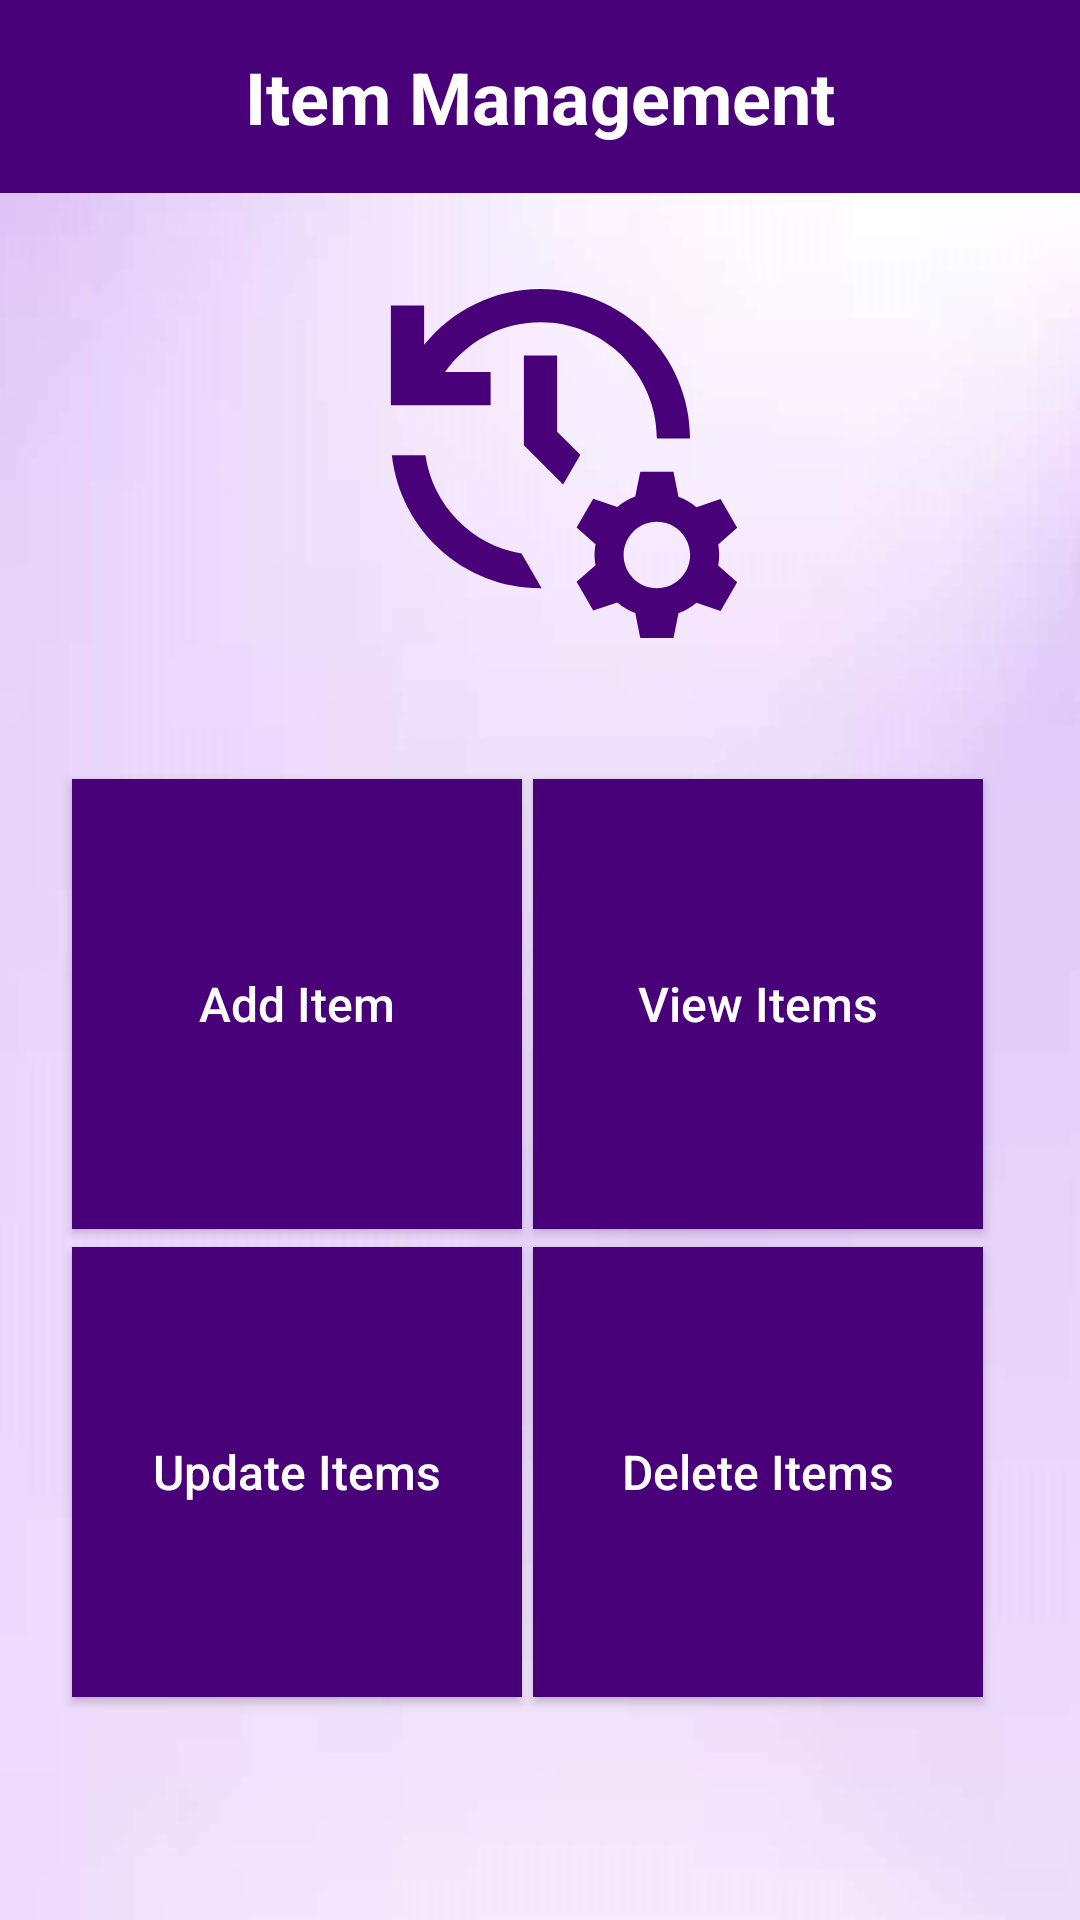

Produce the Android XML layout that renders to this screen, including the resource entries it uses.
<!-- AndroidManifest.xml: application theme Theme.Clothify -->
<!-- res/layout/activity_item_management.xml -->
<?xml version="1.0" encoding="utf-8"?>
<androidx.constraintlayout.widget.ConstraintLayout xmlns:android="http://schemas.android.com/apk/res/android"
    xmlns:app="http://schemas.android.com/apk/res-auto"
    xmlns:tools="http://schemas.android.com/tools"
    android:layout_width="match_parent"
    android:layout_height="match_parent"
    android:background="@drawable/bg"
    tools:context=".Item_management">

    <TextView
        android:id="@+id/textView4"
        android:layout_width="match_parent"
        android:layout_height="wrap_content"
        android:background="#480178"
        android:gravity="center_horizontal"
        android:padding="16dp"
        android:text="Item Management"
        android:textColor="@color/white"
        android:textSize="24dp"
        android:textStyle="bold"
        app:layout_constraintBottom_toBottomOf="parent"
        app:layout_constraintEnd_toEndOf="parent"
        app:layout_constraintHorizontal_bias="0.0"
        app:layout_constraintStart_toStartOf="parent"
        app:layout_constraintTop_toTopOf="parent"
        app:layout_constraintVertical_bias="0.0" />

    <Button
        android:id="@+id/deleteItemsNavigator"
        android:layout_width="150dp"
        android:layout_height="150dp"
        android:background="#480178"
        android:onClick="goToDeleteItem"
        android:text="Delete Items"
        android:textAllCaps="false"
        android:textColor="@color/white"
        android:textSize="16dp"
        app:layout_constraintBottom_toBottomOf="parent"
        app:layout_constraintEnd_toEndOf="parent"
        app:layout_constraintHorizontal_bias="0.846"
        app:layout_constraintStart_toStartOf="parent"
        app:layout_constraintTop_toTopOf="parent"
        app:layout_constraintVertical_bias="0.848" />

    <Button
        android:id="@+id/viewItems"
        android:layout_width="150dp"
        android:layout_height="150dp"
        android:background="#480178"
        android:onClick="goToViewItem"
        android:text="View Items"
        android:textAllCaps="false"
        android:textColor="@color/white"
        android:textSize="16dp"
        app:layout_constraintBottom_toBottomOf="parent"
        app:layout_constraintEnd_toEndOf="parent"
        app:layout_constraintHorizontal_bias="0.846"
        app:layout_constraintStart_toStartOf="parent"
        app:layout_constraintTop_toTopOf="parent"
        app:layout_constraintVertical_bias="0.53" />

    <Button
        android:id="@+id/updateItemsNavigator"
        android:layout_width="150dp"
        android:layout_height="150dp"
        android:background="#480178"
        android:onClick="goToUpdateItem"
        android:text="Update Items"
        android:textAllCaps="false"
        android:textColor="@color/white"
        android:textSize="16dp"
        app:layout_constraintBottom_toBottomOf="parent"
        app:layout_constraintEnd_toEndOf="parent"
        app:layout_constraintHorizontal_bias="0.114"
        app:layout_constraintStart_toStartOf="parent"
        app:layout_constraintTop_toTopOf="parent"
        app:layout_constraintVertical_bias="0.848" />

    <Button
        android:id="@+id/addNewNavigator"
        android:layout_width="150dp"
        android:layout_height="150dp"
        android:background="#480178"
        android:onClick="goToAddNewItem"
        android:text="Add Item"
        android:textAllCaps="false"
        android:textColor="@color/white"
        android:textSize="16dp"
        app:layout_constraintBottom_toBottomOf="parent"
        app:layout_constraintEnd_toEndOf="parent"
        app:layout_constraintHorizontal_bias="0.114"
        app:layout_constraintStart_toStartOf="parent"
        app:layout_constraintTop_toTopOf="parent"
        app:layout_constraintVertical_bias="0.53" />

    <ImageView
        android:id="@+id/imageView24"
        android:layout_width="139dp"
        android:layout_height="133dp"
        app:layout_constraintBottom_toBottomOf="parent"
        app:layout_constraintEnd_toEndOf="parent"
        app:layout_constraintStart_toStartOf="parent"
        app:layout_constraintTop_toTopOf="@+id/textView4"
        app:layout_constraintVertical_bias="0.157"
        app:srcCompat="@drawable/baseline_manage_history_24" />


</androidx.constraintlayout.widget.ConstraintLayout>
<!-- resources referenced by this layout -->
<resources>
  <color name="white">#FFFFFFFF</color>
  <!-- drawable baseline_manage_history_24 (drawable) -->
  <vector android:height="24dp" android:tint="#480178"
      android:viewportHeight="24" android:viewportWidth="24"
      android:width="24dp" xmlns:android="http://schemas.android.com/apk/res/android">
      <path android:fillColor="@android:color/white" android:pathData="M22.69,18.37l1.14,-1l-1,-1.73l-1.45,0.49c-0.32,-0.27 -0.68,-0.48 -1.08,-0.63L20,14h-2l-0.3,1.49c-0.4,0.15 -0.76,0.36 -1.08,0.63l-1.45,-0.49l-1,1.73l1.14,1c-0.08,0.5 -0.08,0.76 0,1.26l-1.14,1l1,1.73l1.45,-0.49c0.32,0.27 0.68,0.48 1.08,0.63L18,24h2l0.3,-1.49c0.4,-0.15 0.76,-0.36 1.08,-0.63l1.45,0.49l1,-1.73l-1.14,-1C22.77,19.13 22.77,18.87 22.69,18.37zM19,21c-1.1,0 -2,-0.9 -2,-2s0.9,-2 2,-2s2,0.9 2,2S20.1,21 19,21zM11,7v5.41l2.36,2.36l1.04,-1.79L13,11.59V7H11zM21,12c0,-4.97 -4.03,-9 -9,-9C9.17,3 6.65,4.32 5,6.36V4H3v6h6V8H6.26C7.53,6.19 9.63,5 12,5c3.86,0 7,3.14 7,7H21zM10.86,18.91C7.87,18.42 5.51,16.01 5.08,13H3.06c0.5,4.5 4.31,8 8.94,8c0.02,0 0.05,0 0.07,0L10.86,18.91z"/>
  </vector>
  <!-- drawable bg: jpg bitmap (drawable, 34971 bytes) -->
  <style name="Theme.Clothify" parent="Theme.AppCompat.Light.NoActionBar">
          
          <item name="colorPrimary">@color/purple_500</item>
          <item name="colorPrimaryVariant">@color/black</item>
          <item name="colorOnPrimary">@color/white</item>
          
          <item name="colorSecondary">@color/light_green</item>
          <item name="colorSecondaryVariant">@color/teal_700</item>
          <item name="colorOnSecondary">@color/black</item>
          
          <item name="android:statusBarColor">?attr/colorPrimaryVariant</item>
          
  
      </style>
  <color name="purple_500">#FF6200EE</color>
  <color name="black">#FF000000</color>
  <color name="light_green">#a7b8a2</color>
  <color name="teal_700">#FF018786</color>
</resources>
